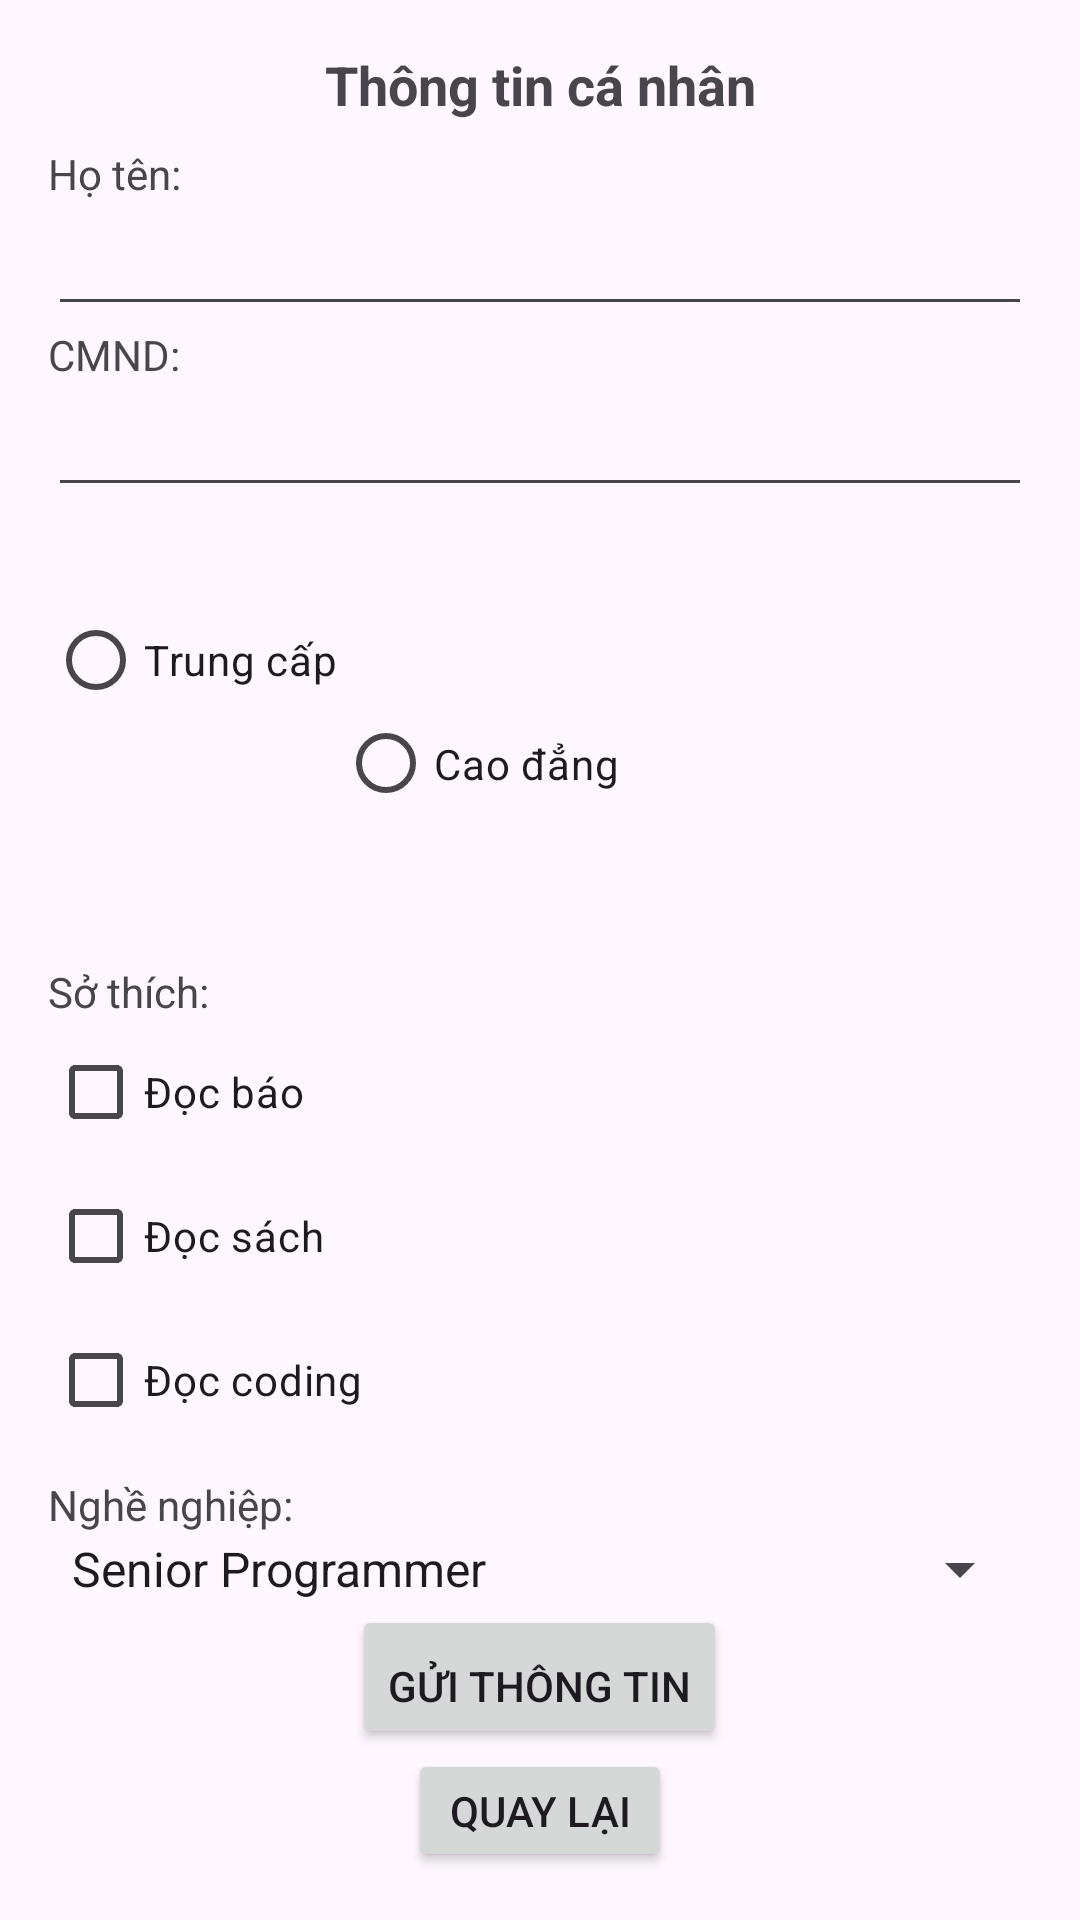

Produce the Android XML layout that renders to this screen, including the resource entries it uses.
<!-- AndroidManifest.xml: application theme Theme.TH2_sukien -->
<!-- res/layout/bai9_txtview_edittxt_btn_checkbox_btnrado.xml -->
<?xml version="1.0" encoding="utf-8"?>
<LinearLayout xmlns:android="http://schemas.android.com/apk/res/android"
    android:layout_width="match_parent"
    android:layout_height="match_parent"
    android:orientation="vertical"
    android:padding="16dp">

    
    <TextView
        android:layout_width="match_parent"
        android:layout_height="wrap_content"
        android:text="Thông tin cá nhân"
        android:textSize="18sp"
        android:textStyle="bold"
        android:gravity="center"
        android:paddingBottom="8dp" />

    
    <TextView
        android:layout_width="wrap_content"
        android:layout_height="wrap_content"
        android:text="Họ tên:" />
    <EditText
        android:id="@+id/etName"
        android:layout_width="match_parent"
        android:layout_height="wrap_content"
        android:inputType="textPersonName" />

    
    <TextView
        android:layout_width="wrap_content"
        android:layout_height="wrap_content"
        android:text="CMND:" />
    <EditText
        android:id="@+id/etCMND"
        android:layout_width="match_parent"
        android:layout_height="wrap_content"
        android:inputType="number" />

    
    <TextView
        android:layout_width="wrap_content"
        android:layout_height="wrap_content"
        android:paddingTop="8dp" />
    <RadioGroup
        android:id="@+id/rgDegree"
        android:layout_width="match_parent"
        android:layout_height="wrap_content"
        android:orientation="horizontal">
        <RadioButton
            android:id="@+id/rbTrungCap"
            android:layout_width="wrap_content"
            android:layout_height="wrap_content"
            android:text="Trung cấp" />
        <RadioButton
            android:id="@+id/rbCaoDang"
            android:layout_width="match_parent"
            android:layout_height="match_parent"
            android:text="Cao đẳng" />
        <RadioButton
            android:id="@+id/rbDaiHoc"
            android:layout_width="wrap_content"
            android:layout_height="wrap_content"
            android:text="Đại học" />
    </RadioGroup>

    
    <TextView
        android:layout_width="wrap_content"
        android:layout_height="wrap_content"
        android:text="Sở thích:"
        android:paddingTop="8dp" />
    <CheckBox
        android:id="@+id/cbDocBao"
        android:layout_width="wrap_content"
        android:layout_height="wrap_content"
        android:text="Đọc báo" />
    <CheckBox
        android:id="@+id/cbDocSach"
        android:layout_width="wrap_content"
        android:layout_height="wrap_content"
        android:text="Đọc sách" />
    <CheckBox
        android:id="@+id/cbDocCoding"
        android:layout_width="wrap_content"
        android:layout_height="wrap_content"
        android:text="Đọc coding" />

    
    <TextView
        android:layout_width="wrap_content"
        android:layout_height="wrap_content"
        android:text="Nghề nghiệp:"
        android:paddingTop="8dp" />
    <Spinner
        android:id="@+id/spnJob"
        android:layout_width="match_parent"
        android:layout_height="wrap_content"
        android:entries="@array/bai9" />
    
    <Button
        android:id="@+id/btnSubmit"
        android:layout_width="wrap_content"
        android:layout_height="wrap_content"
        android:layout_below="@+id/spnJob"
        android:text="Gửi thông tin"
        android:layout_gravity="center_horizontal"
        android:paddingTop="16dp" />
    <Button
        android:id="@+id/btnBackToList"
        android:layout_width="wrap_content"
        android:layout_height="wrap_content"
        android:layout_below="@+id/btnSubmit"
        android:text="Quay lại"
        android:layout_gravity="center_horizontal"/>

</LinearLayout>
<!-- resources referenced by this layout -->
<resources>
  <string-array name="bai9">
          <item>Senior Programmer</item>
          <item>Senior Sales</item>
          <item>Junior Developer</item>
          <item>Marketing Manager</item>
      </string-array>
  <style name="Theme.TH2_sukien" parent="Base.Theme.TH2_sukien" />
  <style name="Base.Theme.TH2_sukien" parent="Theme.Material3.DayNight.NoActionBar">
          
          
      </style>
</resources>
